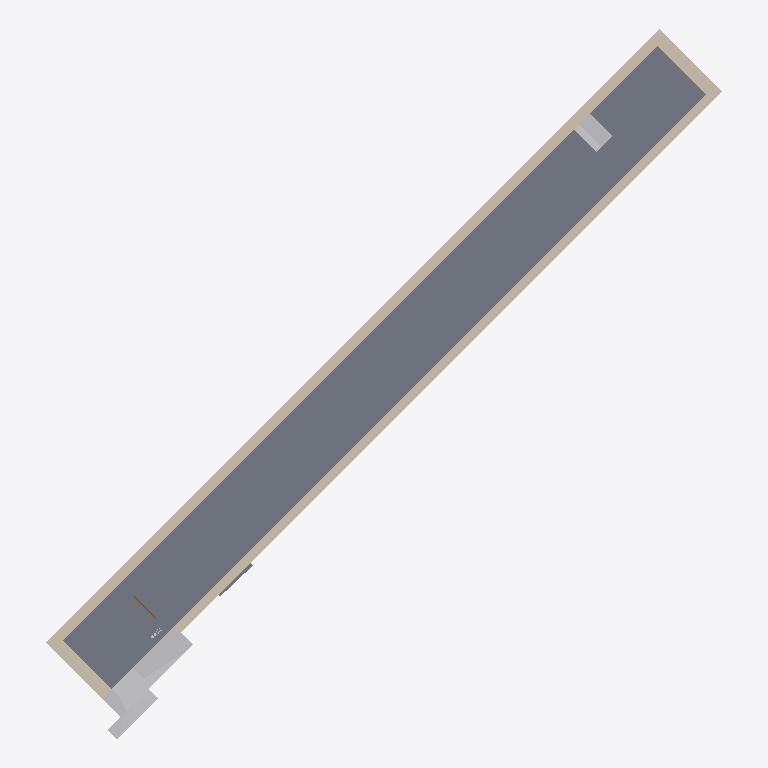
Plan cut of the same IFC building model at storey '211_L00' (level 24.84 m, cut at 26.24 m), seen from above with north up, elements coloured by IFC class: 4 walls (beige), 3 other elements (light grey), 2 slabs (grey), 1 door (brown). Cut surfaces are drawn darker.
Extent 25.5 m × 26.8 m × 15.4 m (x, y, z). Storeys (18): L00 at 0.00 m; L20 at 20.00 m; 211_L00 at 24.84 m; 212_L00 at 26.08 m; 211_L00-1 at 28.07 m; 211_L01 at 29.00 m; 212_L00-1 at 29.38 m; L30 at 30.00 m; 211_L00-2 at 30.43 m; 212_L00-2 at 32.16 m; 211_L00-3 at 33.31 m; 211_L00-4 at 33.97 m; 211_L00-5 at 36.19 m; 212_L01 at 36.35 m; 211_L00-6 at 39.07 m; L40 at 40.00 m. Elements (42): 19 IfcWall, 17 IfcBuildingElementProxy, 5 IfcSlab, 1 IfcDoor.

HEADER;
FILE_DESCRIPTION(('ViewDefinition [ReferenceView_V1.2]','RevitIdentifiers [ContentGUID: 2276c4fd-ccf4-4f85-9b54-3d77c1f48162, VersionGUID: ce86d219-e277-48c9-86af-01edd70820df, NumberOfSaves: 0]','CoordinateReference [CoordinateBase: Internal Origin, ProjectSite: Default Site]'),'2;1');
FILE_NAME('K24AC201.ifc','2024-07-24T22:14:54+01:00',(''),(''),'ODA SDAI 24.12','Autodesk Revit 25.2.0.38 (ENG) - IFC 25.2.0.38','');
FILE_SCHEMA(('IFC4'));
ENDSEC;
DATA;
#28=IFCPROJECT('3f$YDEHPb0KAAEGJfXvSZh',#18,'Project Number',$,$,'Project Name','Project Status',(#23),#11054);
#107=IFCSITE('1zLJXIp7v87vyXVJgfBBgq',#18,'Default',$,$,#106,$,$,.ELEMENT.,$,$,$,$,$);
#33=IFCBUILDING('3f$YDEHPb0KAAEGJfXvSZg',#18,'',$,$,#31,$,'',.ELEMENT.,$,$,$);
#36=IFCBUILDINGSTOREY('3f$YDEHPb0KAAEGJgU6ZPu',#18,'L00',$,'Level:Circle Head - Project Datum',#35,$,'L00',.ELEMENT.,0.0);
#40=IFCBUILDINGSTOREY('3f$YDEHPb0KAAEGJgU7uPV',#18,'L20',$,'Level:Circle Head - Project Datum',#39,$,'L20',.ELEMENT.,19.999999999999996);
#44=IFCBUILDINGSTOREY('3f$YDEHPb0KAAEGJgU7_mx',#18,'211_L00',$,'Level:Circle Head - Project Datum',#43,$,'211_L00',.ELEMENT.,24.839999999999993);
#48=IFCBUILDINGSTOREY('3f$YDEHPb0KAAEGJgU71eq',#18,'212_L00',$,'Level:Circle Head - Project Datum',#47,$,'212_L00',.ELEMENT.,26.077);
#52=IFCBUILDINGSTOREY('3f$YDEHPb0KAAEGJgU7z5I',#18,'211_L00-1',$,'Level:Circle Head - Project Datum',#51,$,'211_L00-1',.ELEMENT.,28.073999999999998);
#56=IFCBUILDINGSTOREY('0$$MHhxdDEYBA4XJwfZRpZ',#18,'211_L01',$,'Level:Circle Head - Project Datum',#55,$,'211_L01',.ELEMENT.,29.0);
#60=IFCBUILDINGSTOREY('3f$YDEHPb0KAAEGJgU70Bm',#18,'212_L00-1',$,'Level:Circle Head - Project Datum',#59,$,'212_L00-1',.ELEMENT.,29.377999999999997);
#64=IFCBUILDINGSTOREY('3f$YDEHPb0KAAEGJgU7dpR',#18,'L30',$,'Level:Circle Head - Project Datum',#63,$,'L30',.ELEMENT.,30.000000000000004);
#68=IFCBUILDINGSTOREY('3f$YDEHPb0KAAEGJgU7y1i',#18,'211_L00-2',$,'Level:Circle Head - Project Datum',#67,$,'211_L00-2',.ELEMENT.,30.433);
#72=IFCBUILDINGSTOREY('3f$YDEHPb0KAAEGJgU707$',#18,'212_L00-2',$,'Level:Circle Head - Project Datum',#71,$,'212_L00-2',.ELEMENT.,32.158);
#76=IFCBUILDINGSTOREY('3f$YDEHPb0KAAEGJgU7y7k',#18,'211_L00-3',$,'Level:Circle Head - Project Datum',#75,$,'211_L00-3',.ELEMENT.,33.312999999999995);
#80=IFCBUILDINGSTOREY('3f$YDEHPb0KAAEGJgU0tUT',#18,'211_L00-4',$,'Level:Circle Head - Project Datum',#79,$,'211_L00-4',.ELEMENT.,33.973000000000006);
#84=IFCBUILDINGSTOREY('3f$YDEHPb0KAAEGJgU7yug',#18,'211_L00-5',$,'Level:Circle Head - Project Datum',#83,$,'211_L00-5',.ELEMENT.,36.193);
#88=IFCBUILDINGSTOREY('3f$YDEHPb0KAAEGJgU7cp3',#18,'212_L01',$,'Level:Circle Head - Project Datum',#87,$,'212_L01',.ELEMENT.,36.35);
#92=IFCBUILDINGSTOREY('3f$YDEHPb0KAAEGJgU7ywo',#18,'211_L00-6',$,'Level:Circle Head - Project Datum',#91,$,'211_L00-6',.ELEMENT.,39.073);
#96=IFCBUILDINGSTOREY('3f$YDEHPb0KAAEGJgU7dlv',#18,'L40',$,'Level:Circle Head - Project Datum',#95,$,'L40',.ELEMENT.,39.99999999999999);
#100=IFCBUILDINGSTOREY('3f$YDEHPb0KAAEGJgU7caX',#18,'212_L02',$,'Level:Circle Head - Project Datum',#99,$,'212_L02',.ELEMENT.,40.669);
#104=IFCBUILDINGSTOREY('3f$YDEHPb0KAAEGJgU6Zqq',#18,'L50',$,'Level:Circle Head - Project Datum',#103,$,'L50',.ELEMENT.,50.0);
#9093=IFCSLAB('1y5rlKiZr2z8NCLwk3uoYD',#18,'SAI_24A_Recorte:SAI_24A_Recorte:[number]',$,'SAI_24A_Recorte:SAI_24A_Recorte',#7400,#9092,'323852',.FLOOR.);
#10752=IFCWALL('1y5rlKiZr2z8NCLwk3uofz',#18,'Muro básico:SAI_400mm:[number]',$,'Muro básico:SAI_400mm',#10740,#10751,'324534',.STANDARD.);
#10031=IFCWALL('1y5rlKiZr2z8NCLwk3uof$',#18,'Muro básico:SAI_350 mm:[number]',$,'Muro básico:SAI_350 mm',#9824,#10030,'324192',.STANDARD.);
#5735=IFCBUILDINGELEMENTPROXY('1y5rlKiZr2z8NCLwk3uogy',#18,'Masa 2:Masa 1:[number]',$,'Masa 2:Masa 1',#5734,#5731,'323514',.NOTDEFINED.);
#10776=IFCWALL('1y5rlKiZr2z8NCLwk3uof_',#18,'Muro básico:SAI_500mm:[number]',$,'Muro básico:SAI_500mm',#10764,#10775,'324535',.STANDARD.);
#10799=IFCWALL('1y5rlKiZr2z8NCLwk3uofu',#18,'Muro básico:SAI_500mm:[number]',$,'Muro básico:SAI_500mm',#10787,#10798,'324536',.STANDARD.);
#5833=IFCBUILDINGELEMENTPROXY('33NqAeTab9mu2TIMefU5iD',#18,'SAI_24A_ Relleno_salida:SAI_24A_ Relleno_salida:[number]',$,'SAI_24A_ Relleno_salida:SAI_24A_ Relleno_salida',#5832,#5829,'323536',.NOTDEFINED.);
#5887=IFCBUILDINGELEMENTPROXY('3GNlmmDnL1QfaKR9Zq0PnX',#18,'Modelos genéricos 8:Modelos genéricos 8:[number]',$,'Modelos genéricos 8:Modelos genéricos 8',#5886,#5883,'323543',.NOTDEFINED.);
#10868=IFCSLAB('1y5rlKiZr2z8NCLwk3uocg',#18,'Floor:Suelo:SAI 450 mm:324542',$,'Floor:Suelo:SAI 450 mm',#10854,#10867,'324542',.FLOOR.);
#6041=IFCDOOR('1y5rlKiZr2z8NCLwk3uobl',#18,'Doorset_Fire Rated Single Door_ASSA ABLOY ES_ES05_Hardware 3D:1200x2100:[number]',$,'Doorset_Fire Rated Single Door_ASSA ABLOY ES_ES05_Hardware 3D:1200x2100',#6040,#6037,'323674',0.9616652224145579,0.9616652224146239,.DOOR.,.NOTDEFINED.,$);
ENDSEC;